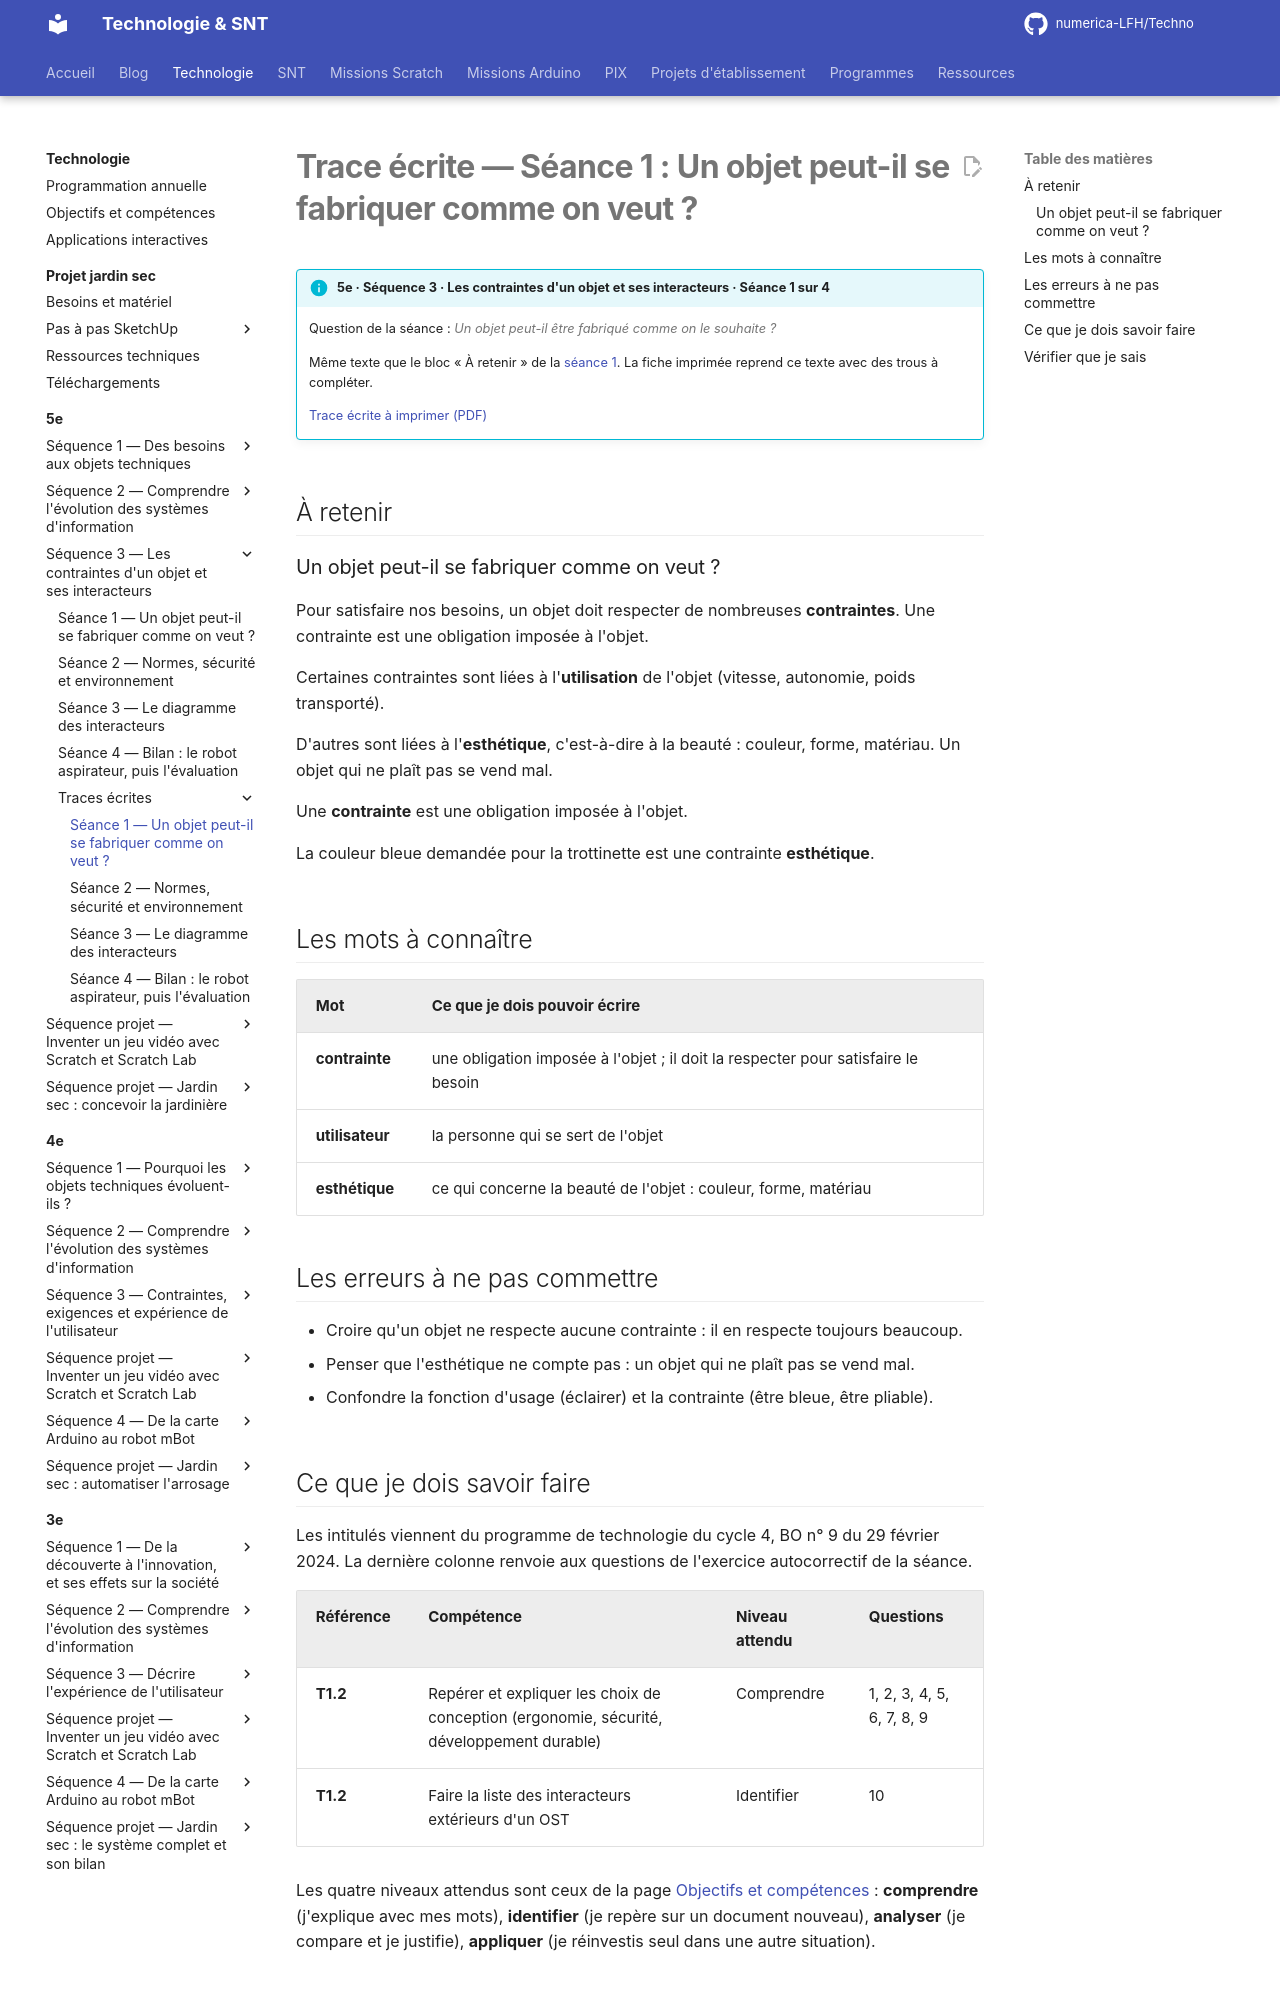

repository: numerica-LFH/Techno · page: technologie/5e/sequence-3/trace-ecrite-seance-1/index.html · generator: mkdocs

# Trace écrite — Séance 1 : Un objet peut-il se fabriquer comme on veut ?

!!! info "5e · Séquence 3 · Les contraintes d'un objet et ses interacteurs · Séance 1 sur 4"

    Question de la séance : *Un objet peut-il être fabriqué comme on le souhaite ?*

    Même texte que le bloc « À retenir » de la [séance 1](seance-1.md). La fiche imprimée reprend ce texte avec des trous à compléter.

    [Trace écrite à imprimer (PDF)](traces/5e-seq3-seance1-trace.pdf)

## À retenir

### Un objet peut-il se fabriquer comme on veut ?

Pour satisfaire nos besoins, un objet doit respecter de nombreuses **contraintes**. Une contrainte est une obligation imposée à l'objet.

Certaines contraintes sont liées à l'**utilisation** de l'objet (vitesse, autonomie, poids transporté).

D'autres sont liées à l'**esthétique**, c'est-à-dire à la beauté : couleur, forme, matériau. Un objet qui ne plaît pas se vend mal.

Une **contrainte** est une obligation imposée à l'objet.

La couleur bleue demandée pour la trottinette est une contrainte **esthétique**.

## Les mots à connaître

| Mot | Ce que je dois pouvoir écrire |
|---|---|
| **contrainte** | une obligation imposée à l'objet ; il doit la respecter pour satisfaire le besoin |
| **utilisateur** | la personne qui se sert de l'objet |
| **esthétique** | ce qui concerne la beauté de l'objet : couleur, forme, matériau |

## Les erreurs à ne pas commettre

- Croire qu'un objet ne respecte aucune contrainte : il en respecte toujours beaucoup.
- Penser que l'esthétique ne compte pas : un objet qui ne plaît pas se vend mal.
- Confondre la fonction d'usage (éclairer) et la contrainte (être bleue, être pliable).
